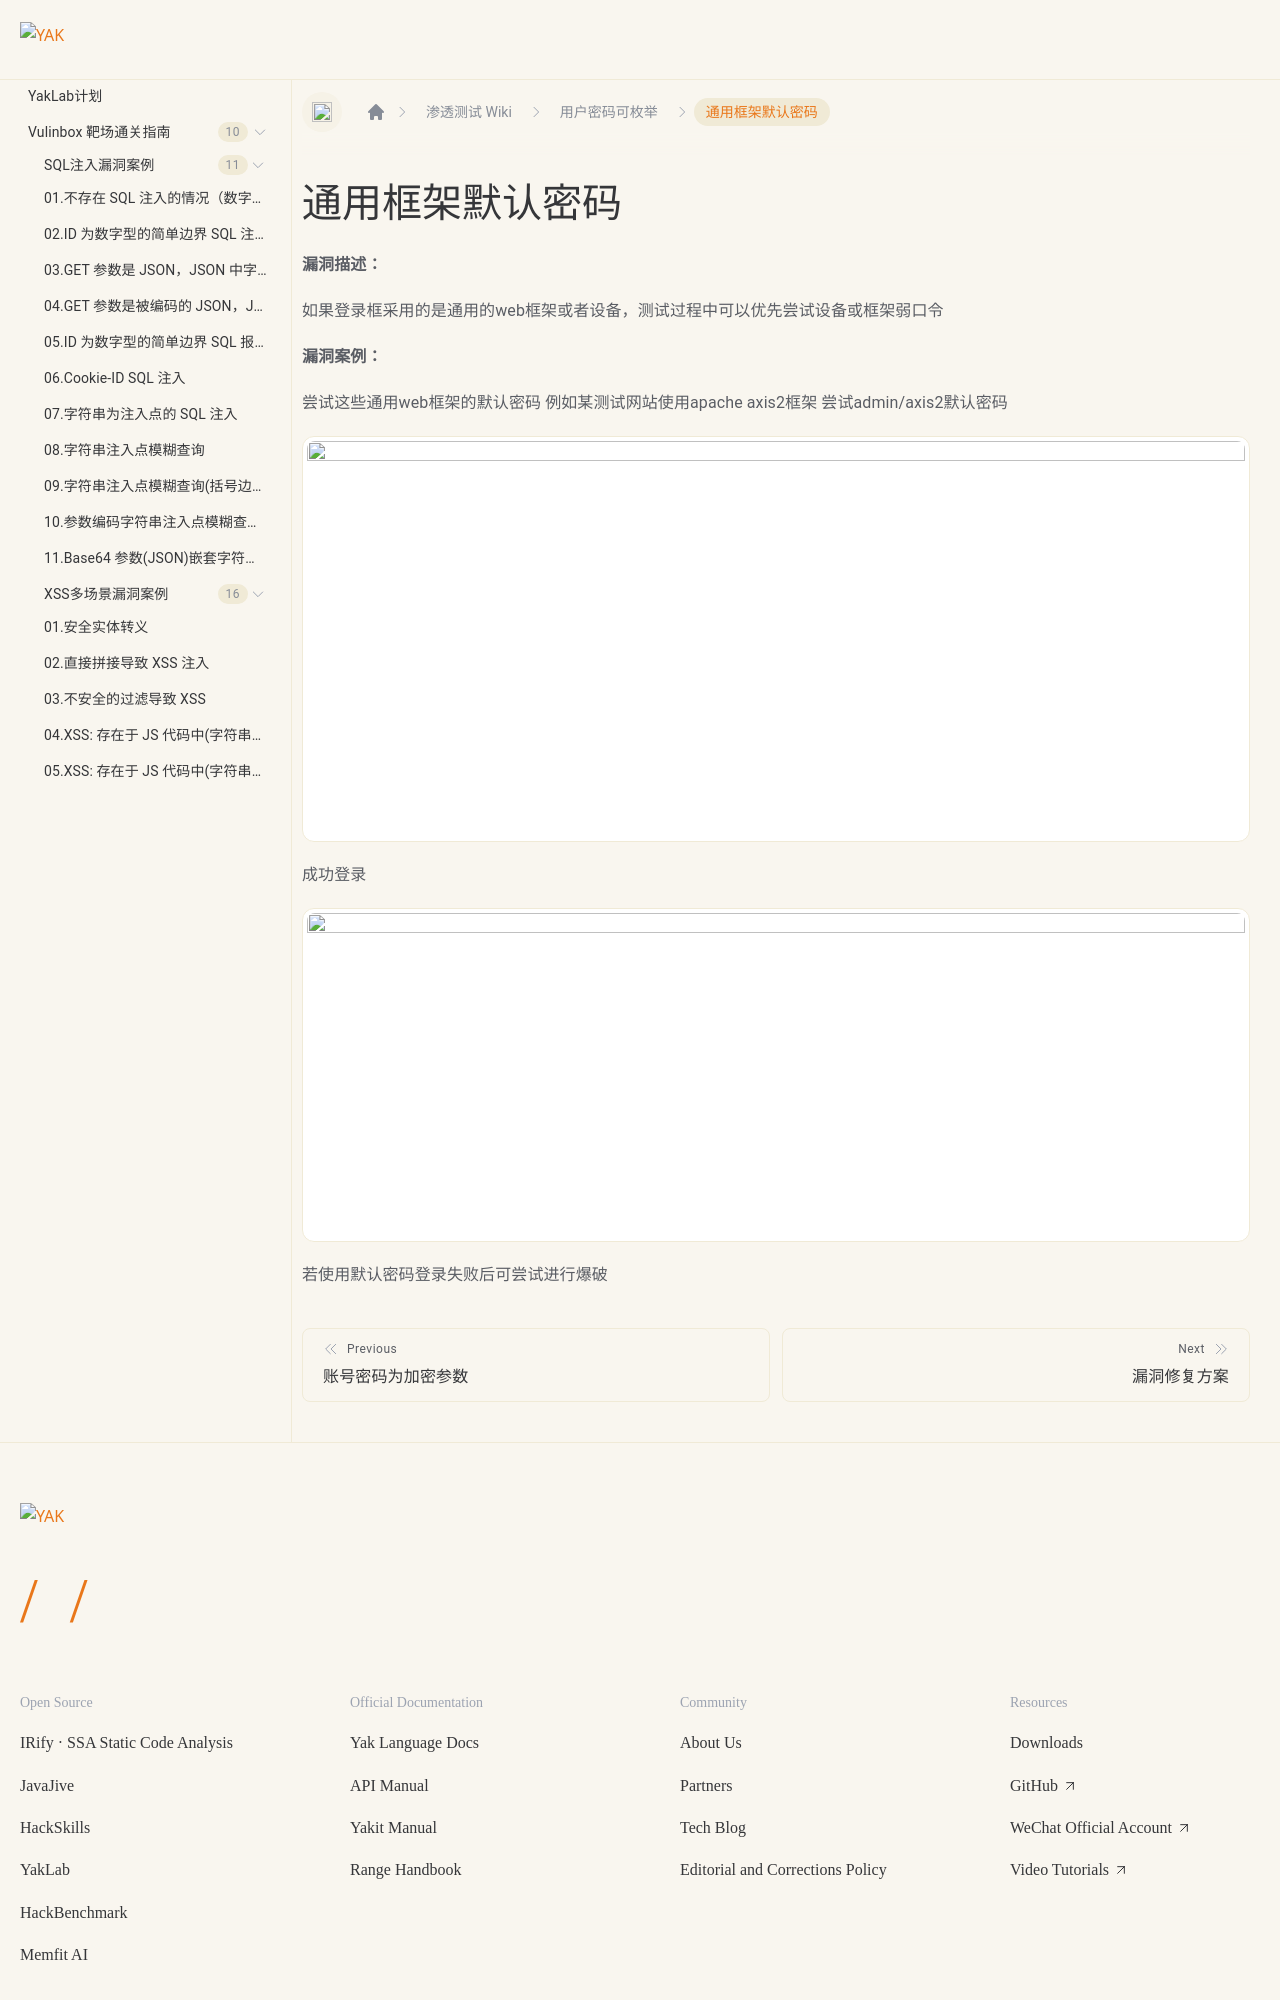

repository: yaklang/yaklang.github.io · page: en/Yaklab/wiki/enumeration/Default-password/index.html · generator: docusaurus

---
sidebar_position: 14
---

# 通用框架默认密码

**漏洞描述：**

如果登录框采用的是通用的web框架或者设备，测试过程中可以优先尝试设备或框架弱口令

**漏洞案例：**

尝试这些通用web框架的默认密码
例如某测试网站使用apache axis2框架  尝试admin/axis2默认密码

![](/img/products/yakit/Default-password-1.png)

成功登录

![](/img/products/yakit/Default-password-2.png)
